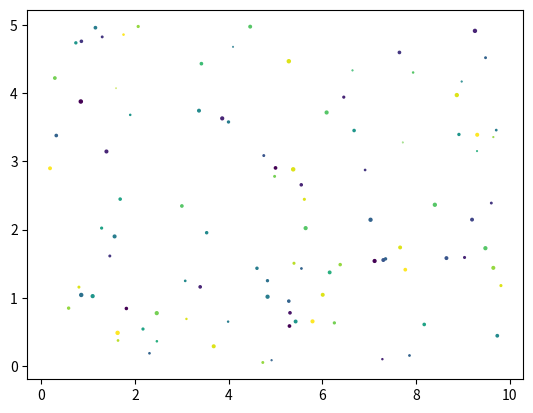

Write the Python code that produced this figure.
import matplotlib.pyplot as plt #Don't actually need to do this as it comes with Anaconda
import numpy as np

'''
#plotting two plots side by side
x = np.random.normal(0.0, 1.0, 100000) #min, max and total
plt.subplot(1, 2, 1) #row, column, position
#can swap them around to have 2 rows and 1 column etc
plt.hist(x, bins=100)

x = np.random.uniform(-4.0, 3.0, 1000)
plt.subplot(1, 2, 2) #row, column, position
plt.hist(x, bins=100)

plt.show()
'''
#scatterplots - can plot up to 4 dimensions

x1 = np.random.uniform(0.0, 10.0, 100)
x2 = np.random.uniform(0.0, 5.0, 100)
x3 = np.random.randint(0, 20, 100)
x4 = np.random.uniform(0.0, 5.0, 100)

plt.scatter(x1, x2, c=x3, s=x4)

plt.show()






